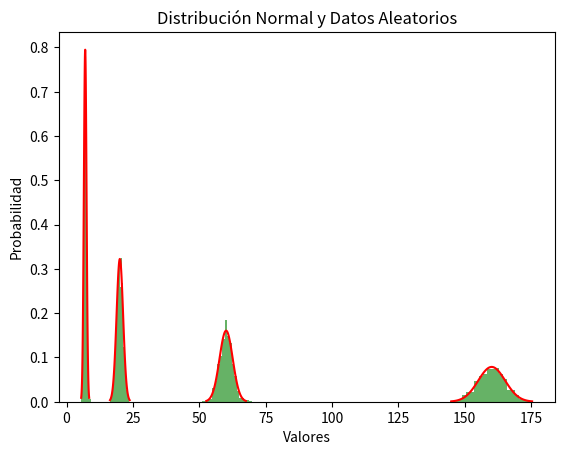

Write Python code to recreate this figure.
import pandas as pd
import numpy as np
from scipy.stats import norm
import matplotlib.pyplot as plt

cabecera = ['edad', 'altura', 'peso', 'nota_final', 'genero']

rangos = {
    'edad': (20, 25),
    'altura': (160, 180),
    'peso': (60, 70),
    'nota_final': (7, 9),
    'genero': ['Masculino', 'Femenino']
}

def generacion_datos():
    datos = {}
    for parametro in cabecera:
        if parametro == 'genero':
            datos[parametro] = np.random.choice(rangos[parametro], 1000)
        else:
            datos[parametro] = np.random.normal(rangos[parametro][0], (rangos[parametro][1] - rangos[parametro][0]) /4, 1000)
    return pd.DataFrame(datos)

def comparar_datos(df, parametro):
    mu, sigma = df[parametro].mean(), df[parametro].std()
    x = np.linspace(mu - 3*sigma, mu + 3*sigma, 100)
    fp = norm.pdf(x, mu, sigma)
    plt.plot(x, fp, color='r')
    df[parametro].plot.hist(bins=20, density=True, alpha=0.6, color='g')
    plt.title('Distribución Normal y Datos Aleatorios')
    plt.xlabel('Valores')
    plt.ylabel('Probabilidad')
    plt.show()

df = generacion_datos()
df[['edad', 'altura', 'peso', 'nota_final']] = df[['edad', 'altura', 'peso', 'nota_final']].round(2)
df.to_csv('datosGauss.csv', index=False)
for parametro in cabecera[:-1]:
    comparar_datos(df, parametro)